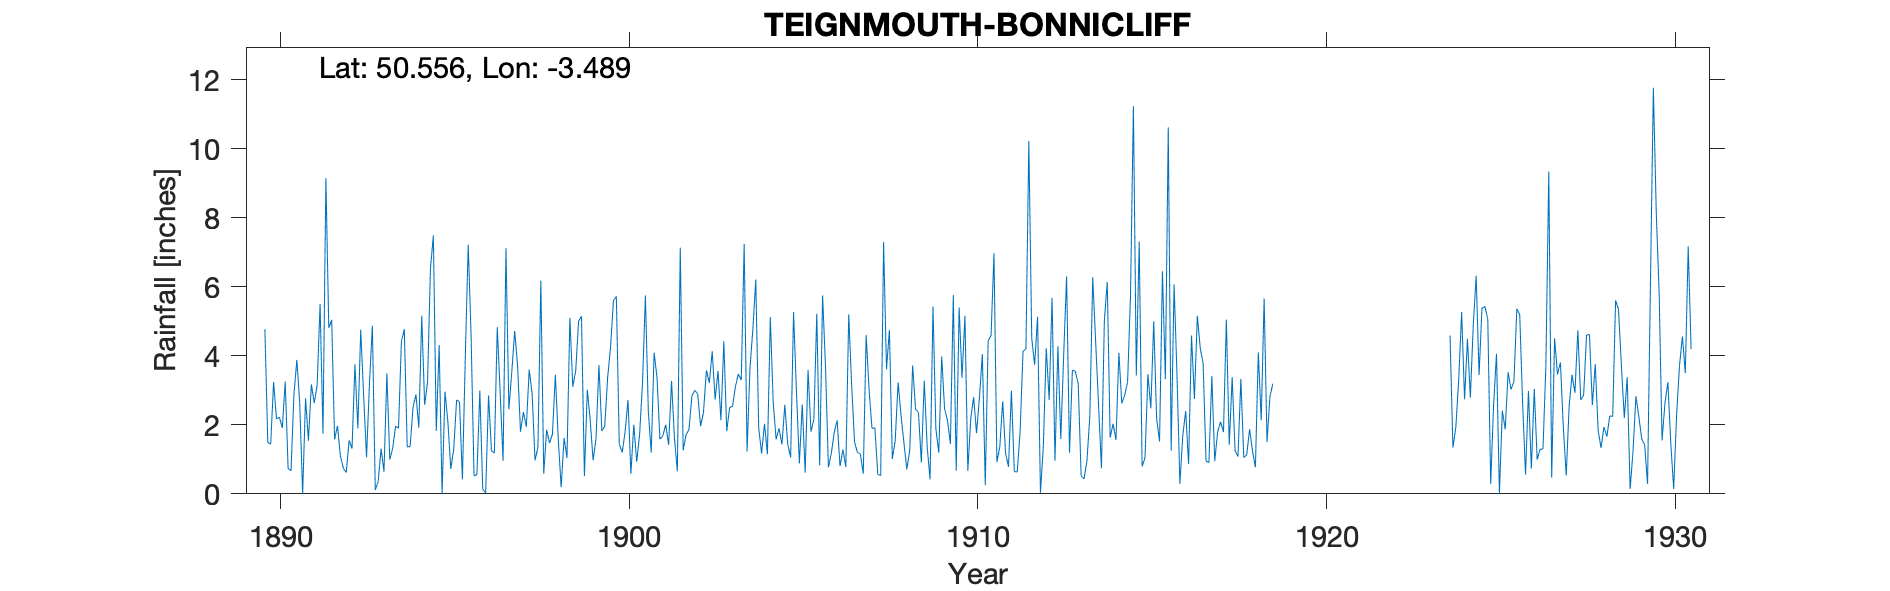

The table this chart was drawn from, first rows:
TEIGNMOUTH-BONNICLIFF, , , , , , , , , , , , , , , , , , , , , , , 
Grid ref, SX946740, Long, -3.489, Lat, 50.56, Elevation, 260, ft, , , , , , , , , , , , , , , 
Station no, 1722, , , , , , , , , , , , , , , , , , , , , , 
, 1890, 1891, 1892, 1893, 1894, 1895, 1896, 1897, 1898, 1899, 1900, 1901, 1902, 1903, 1904, 1905, 1906, 1907, 1908, 1909, 1910, 1911, 1912
January, 4.77, 2.63, 1.58, 3.19, 4.77, 4.31, 0.52, 2.45, 0.58, 5, 5.6, 2.4, 1.26, 3.56, 4.78, 1.44, 5.75, 1.2, 1.01, 1.37, 3.36, 0.92, 4.5
February, 1.49, 0, 1.97, 4.87, 1.36, 0, 0.56, 3.53, 1.86, 5.15, 5.72, 1.19, 1.71, 2.13, 6.21, 1.05, 3.7, 1.15, 1.54, 0.42, 5.16, 1.36, 3.74
March, 1.44, 2.77, 1.1, 0.11, 1.37, 2.96, 2.99, 4.72, 1.47, 0.51, 1.45, 4.09, 1.86, 4.42, 1.91, 5.27, 0.77, 0.58, 3.23, 5.43, 0.67, 2.68, 5.13
April, 3.24, 1.54, 0.74, 0.35, 2.5, 2.09, 0.14, 3.71, 1.73, 3.02, 1.2, 3.37, 2.84, 1.82, 1.17, 2.96, 1.17, 4.6, 2.27, 1.88, 2.17, 1.17, 0.03
May, 2.17, 3.17, 0.62, 1.31, 2.88, 0.72, 0.02, 1.8, 3.45, 2.13, 1.78, 1.58, 3, 2.5, 2.03, 0.88, 1.77, 3.02, 1.48, 1.19, 2.8, 0.78, 1.4
June, 2.22, 2.63, 1.55, 0.64, 1.92, 1.28, 2.85, 2.37, 1.59, 0.97, 2.72, 1.68, 2.89, 2.54, 1.15, 2.59, 2.13, 1.9, 0.71, 3.98, 1.76, 2.99, 4.22
July, 1.91, 3.16, 1.31, 3.49, 5.16, 2.72, 1.25, 1.94, 0.19, 1.6, 0.58, 2, 1.96, 3.11, 5.12, 0.61, 0.8, 1.91, 1.26, 2.46, 2.78, 0.65, 2.72
August, 3.25, 5.5, 3.75, 0.99, 2.58, 2.66, 1.18, 3.6, 1.62, 3.73, 2, 1.42, 2.37, 3.47, 2.65, 3.59, 1.28, 0.57, 3.72, 2.13, 4.05, 0.63, 5.68
September, 0.73, 1.74, 1.9, 1.32, 3.23, 0.42, 4.83, 2.9, 1.04, 1.82, 0.93, 3.27, 3.58, 3.3, 1.58, 1.8, 0.78, 0.53, 2.45, 1.45, 0.25, 1.8, 0.96
October, 0.67, 9.15, 4.76, 1.96, 6.53, 3.96, 2.94, 0.97, 5.1, 1.96, 1.71, 1.61, 3.21, 7.24, 1.9, 2.16, 5.2, 7.3, 2.36, 5.76, 4.44, 4.13, 4.28
November, 2.88, 4.81, 2.84, 1.9, 7.49, 7.22, 0.96, 1.35, 3.1, 3.37, 3.21, 0.65, 4.13, 1.23, 1.43, 5.22, 3.15, 3.61, 0.91, 0.67, 4.59, 4.2, 1.59
December, 3.88, 5.04, 1.06, 4.41, 1.82, 4.56, 7.12, 6.18, 3.56, 4.25, 5.75, 7.13, 2.73, 3.64, 2.58, 0.82, 1.5, 4.75, 3.28, 5.4, 6.97, 10.22, 4.03
Total, 28.65, 42.14, 23.18, 24.54, 41.61, 32.9, 25.36, 35.52, 25.29, 33.51, 32.65, 30.39, 31.54, 38.96, 32.51, 28.39, 28, 31.12, 24.22, 32.14, 39, 31.53, 38.28
Exact location cannot be found – in Dawl…, , , , , , , , , , , , , , , , , , , , , , , 
Gauge terminated at end of 1930 but no d…, , , , , , , , , , , , , , , , , , , , , , , 
